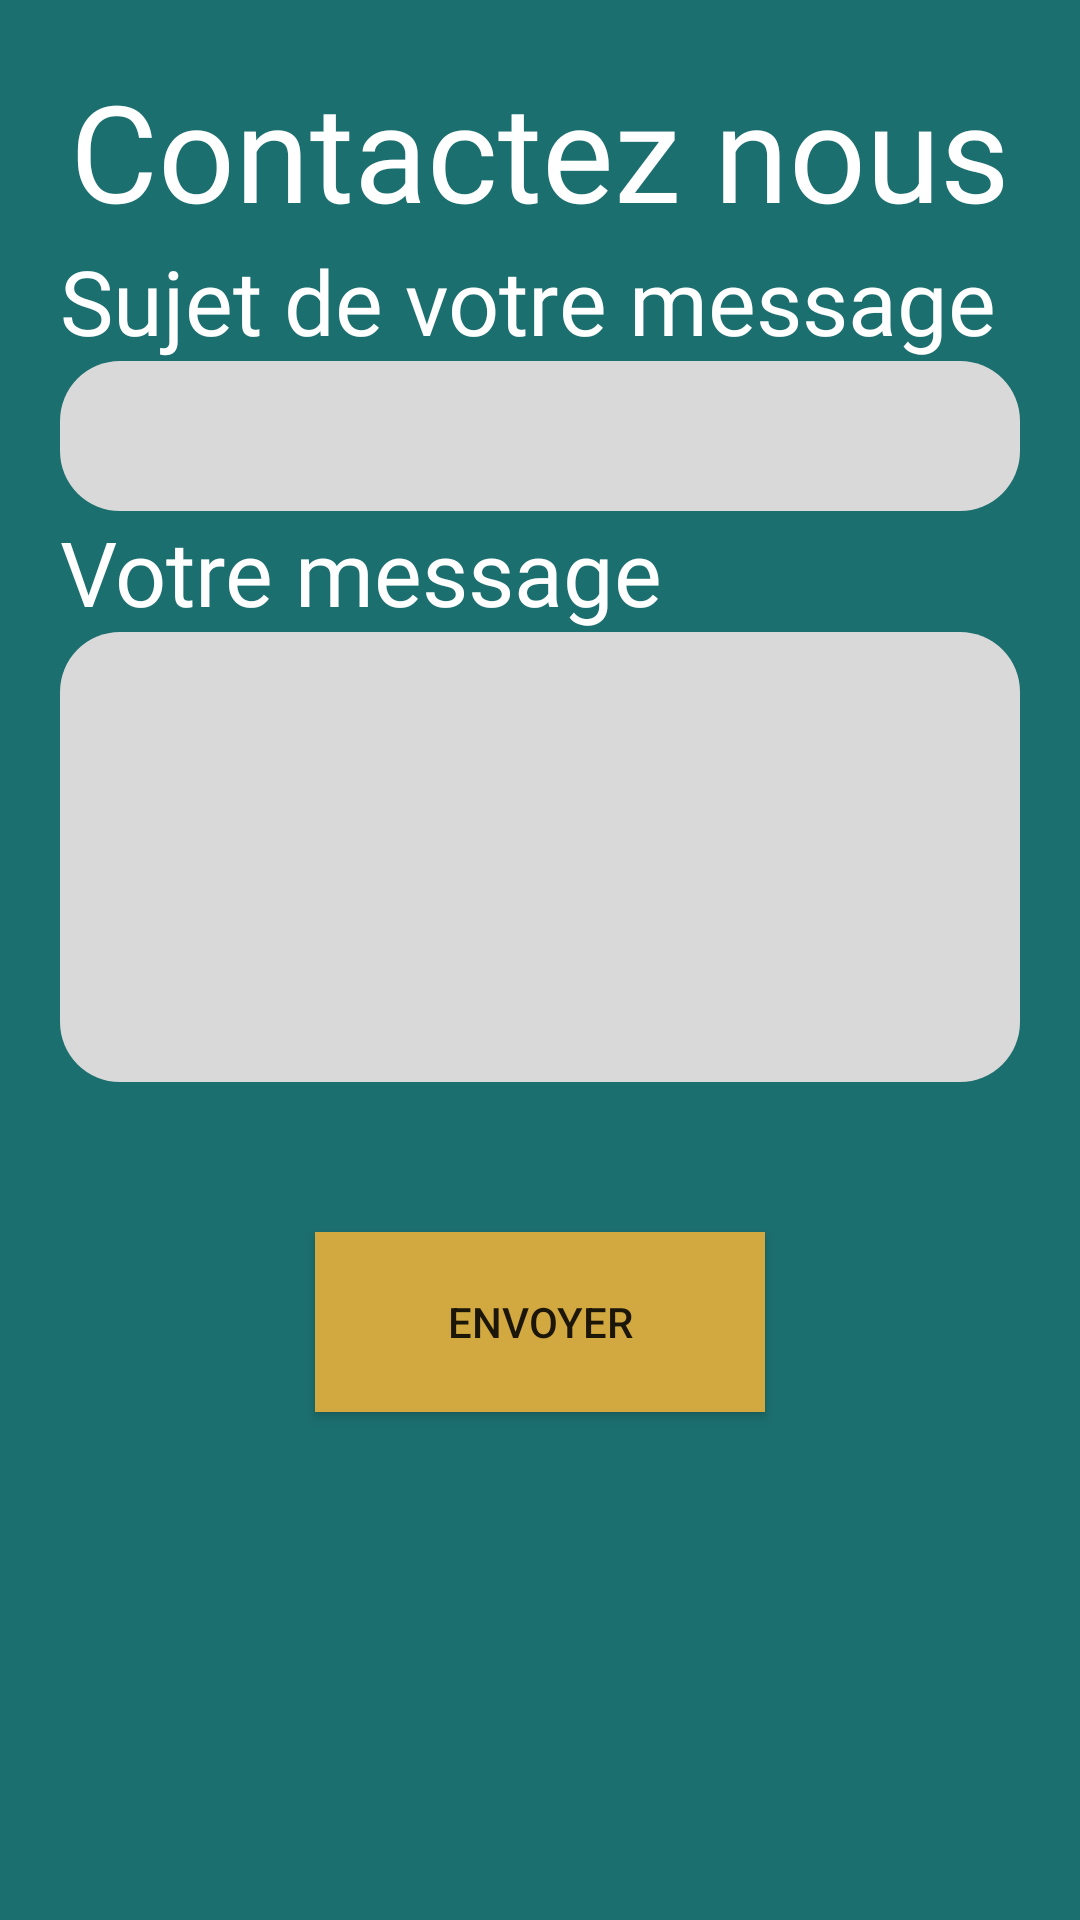

Layout XML and referenced resources for this Android screen:
<!-- AndroidManifest.xml: application theme Theme.Servini -->
<!-- res/layout/fragment_contactez_nous_fragment.xml -->
<?xml version="1.0" encoding="utf-8"?>
<FrameLayout xmlns:android="http://schemas.android.com/apk/res/android"
    xmlns:tools="http://schemas.android.com/tools"
    android:layout_width="match_parent"
    android:layout_height="match_parent"
    tools:context=".contactez_nous_fragment">

    <RelativeLayout
    android:layout_width="match_parent"
    android:layout_height="match_parent"
    android:background="@color/vert"
    android:padding="20dp">
    <TextView
        android:id="@+id/Contactez_nous"
        android:layout_width="wrap_content"
        android:layout_height="wrap_content"
        android:layout_centerHorizontal="true"
        android:layout_alignParentTop="true"
        android:text="Contactez nous"
        android:textAppearance="@style/login"
        android:gravity="center_horizontal|top"
        />
    <TextView
        android:id="@+id/nom"
        android:layout_width="wrap_content"
        android:layout_height="wrap_content"
        android:layout_alignParentLeft="true"
        android:layout_below="@+id/Contactez_nous"
        android:text="Sujet de votre message"
        android:textAppearance="@style/email"
        android:gravity="top"
        />
    <EditText
        android:id="@+id/nomInput"
        android:layout_width="match_parent"
        android:layout_height="50dp"
        android:layout_alignParentLeft="true"
        android:layout_below="@+id/nom"
        android:inputType="text"
        android:background="@drawable/custom_input"
        android:drawablePadding="12dp"
        android:padding="10dp"
        android:ems="10"/>
    <TextView
        android:id="@+id/message"
        android:layout_width="wrap_content"
        android:layout_height="wrap_content"
        android:layout_alignParentLeft="true"
        android:layout_below="@+id/nomInput"
        android:text="Votre message"
        android:textAppearance="@style/email"
        android:gravity="top"
        />
    <EditText
        android:id="@+id/messageInput"
        android:layout_width="match_parent"
        android:layout_height="150dp"
        android:layout_alignParentLeft="true"
        android:layout_below="@+id/message"
        android:inputType="textMultiLine"
        android:lines="5"
        android:padding="10dp"
        android:background="@drawable/custom_input"
        android:gravity="top"/>


    <Button
        android:id="@+id/login"
        android:layout_width="150dp"
        android:layout_height="60dp"
        android:layout_below="@id/messageInput"
        android:layout_marginTop="50dp"
        android:background="@drawable/custom_button2"
        android:text="Envoyer"
        android:layout_centerHorizontal="true"
        />
</RelativeLayout>

</FrameLayout>
<!-- resources referenced by this layout -->
<resources>
  <color name="vert">#1C6F6F</color>
  <!-- drawable custom_button2 (drawable) -->
  <?xml version="1.0" encoding="utf-8"?>
  <selector xmlns:android="http://schemas.android.com/apk/res/android">
      <item android:state_enabled="true">
          <shape android:shape="rectangle">
              <solid android:color="@color/marron"/>
          </shape>
      </item>
      <item android:state_enabled="true" android:state_hovered="true">
          <shape android:shape="rectangle">
              <solid android:color="@color/beige"/>
          </shape>
      </item>
  
  </selector>
  <!-- drawable custom_input (drawable) -->
  <?xml version="1.0" encoding="utf-8"?>
  <selector xmlns:android="http://schemas.android.com/apk/res/android">
          <item android:state_enabled="true" android:state_focused="true">
              <shape android:shape="rectangle">
                  <solid android:color="@color/gris"/>
                  <corners android:radius="20dp"/>
                  <stroke android:color="@color/grisfonce" android:width="2dp"/>
              </shape>
          </item>
  
          <item android:state_enabled="true">
              <shape android:shape="rectangle">
                  <solid android:color="@color/gris"/>
                  <corners android:radius="20dp"/>
              </shape>
          </item>
  
  </selector>
  <style name="email">
          <item name="android:textSize">30sp</item>
          <item name="android:textColor">#FFFFFF</item>
          <item name="android:fontFamily">@font/jaldi</item>
      </style>
  <style name="login">
          <item name="android:textSize">45sp</item>
          <item name="android:textColor">#FFFFFF</item>
          <item name="android:fontFamily">@font/kadwa</item>
      </style>
  <style name="Theme.Servini" parent="Theme.AppCompat.Light.NoActionBar">
          
          <item name="colorPrimary">@color/white</item>
          <item name="colorPrimaryVariant">@color/vert</item>
          <item name="colorOnPrimary">@color/marron</item>
          
          <item name="colorSecondary">@color/teal_200</item>
          <item name="colorSecondaryVariant">@color/teal_700</item>
          <item name="colorOnSecondary">@color/black</item>
          
          <item name="android:statusBarColor" tools:targetApi="l">?attr/colorPrimaryVariant</item>
          
      </style>
  <color name="marron">#D2A940</color>
  <color name="beige">#BDA245</color>
  <color name="gris">#D9D9D9</color>
  <color name="grisfonce">#706D6D</color>
  <color name="white">#FFFFFFFF</color>
  <color name="teal_200">#FF03DAC5</color>
  <color name="teal_700">#FF018786</color>
  <color name="black">#FF000000</color>
</resources>
